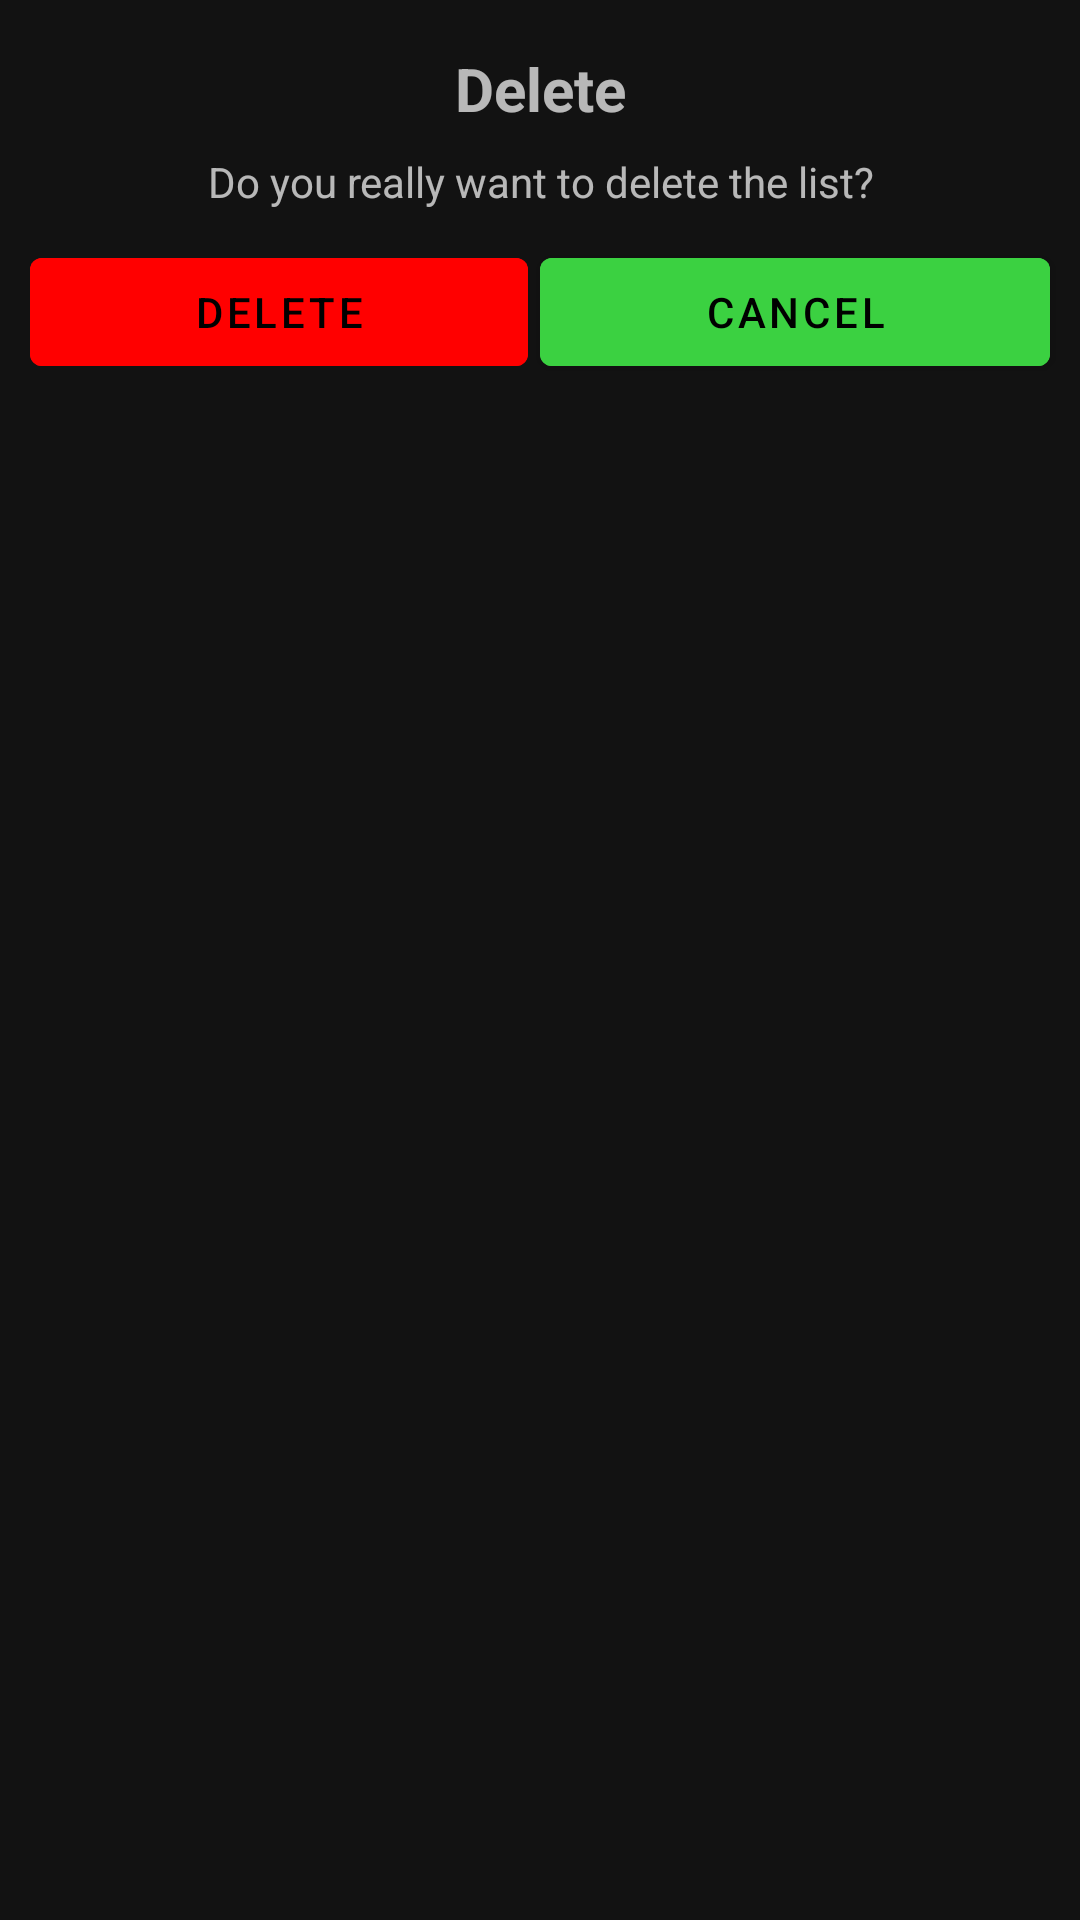

Here is an Android app screen rendered from its layout file. Give the layout XML and the strings, colors and styles it references.
<!-- AndroidManifest.xml: application theme Theme.Shoppinglist -->
<!-- res/layout/delete_dialog.xml -->
<?xml version="1.0" encoding="utf-8"?>
<androidx.constraintlayout.widget.ConstraintLayout xmlns:android="http://schemas.android.com/apk/res/android"
    xmlns:app="http://schemas.android.com/apk/res-auto"
    xmlns:tools="http://schemas.android.com/tools"
    android:layout_width="match_parent"
    android:layout_height="wrap_content">

    <TextView
        android:id="@+id/tvTitleDelete"
        android:layout_width="wrap_content"
        android:layout_height="wrap_content"
        android:layout_marginTop="16dp"
        android:text="@string/delete_alert"
        android:textSize="20dp"
        android:textStyle="bold"
        app:layout_constraintEnd_toEndOf="parent"
        app:layout_constraintStart_toStartOf="parent"
        app:layout_constraintTop_toTopOf="parent" />

    <TextView
        android:id="@+id/tvMessege"
        android:layout_width="0dp"
        android:layout_height="wrap_content"
        android:layout_marginStart="8dp"
        android:layout_marginTop="8dp"
        android:layout_marginEnd="8dp"
        android:gravity="center_horizontal"
        android:text="@string/delete_item"
        app:layout_constraintEnd_toEndOf="parent"
        app:layout_constraintStart_toStartOf="parent"
        app:layout_constraintTop_toBottomOf="@+id/tvTitleDelete" />

    <LinearLayout
        android:layout_width="0dp"
        android:layout_height="wrap_content"
        android:layout_marginTop="10dp"
        android:layout_marginBottom="10dp"
        android:orientation="horizontal"
        app:layout_constraintBottom_toBottomOf="parent"
        app:layout_constraintEnd_toEndOf="@+id/tvMessege"
        app:layout_constraintStart_toStartOf="@+id/tvMessege"
        app:layout_constraintTop_toBottomOf="@+id/tvMessege"
        app:layout_constraintVertical_bias="0.0">

        <Button
            android:id="@+id/bDelete"
            android:layout_width="wrap_content"
            android:layout_height="wrap_content"
            android:layout_marginStart="2dp"
            android:layout_marginEnd="2dp"
            android:layout_weight="1"
            android:backgroundTint="#FF0000"
            android:text="@string/button_delete" />

        <Button
            android:id="@+id/bCancel"
            android:layout_width="wrap_content"
            android:layout_height="wrap_content"
            android:layout_marginStart="2dp"
            android:layout_marginEnd="2dp"
            android:layout_weight="1"
            android:backgroundTint="#3BD141"
            android:text="@string/button_cancel" />
    </LinearLayout>

</androidx.constraintlayout.widget.ConstraintLayout>
<!-- resources referenced by this layout -->
<resources>
  <string name="button_cancel">Cancel</string>
  <string name="button_delete">Delete</string>
  <string name="delete_alert">Delete</string>
  <string name="delete_item">Do you really want to delete the list?</string>
  <style name="Theme.Shoppinglist" parent="Theme.MaterialComponents">
          
          <item name="android:colorPrimary">#00FF36</item>
          <item name="colorPrimary">@color/purple_500</item>
          <item name="colorPrimaryDark">@color/purple_700</item>
          <item name="colorAccent">#FDDB00</item>
          
  
          
          <item name="colorSecondary">@color/white</item>
  
          <item name="android:windowFullscreen">true</item>
          <item name="colorSecondaryVariant">@color/teal_700</item>
          <item name="colorOnSecondary">@color/black</item>
          
          <item name="android:statusBarColor" tools:targetApi="l">?attr/colorPrimaryVariant</item>
          
      </style>
  <!-- not gathered from this repository: default colours our renderer supplied (Android Studio template values) -->
  <color name="purple_500">#FF6200EE</color>
  <color name="purple_700">#FF3700B3</color>
  <color name="teal_700">#FF018786</color>
  <color name="black">#FF000000</color>
  <color name="white">#FFFFFFFF</color>
</resources>
